Run: headless pygame with SDL's dummy video driver; simulated clock (each Clock.tick advances the game by its frame time, no real sleeping); random seed 0; keys injected as events and as key.get_pressed() state; no mouse input.
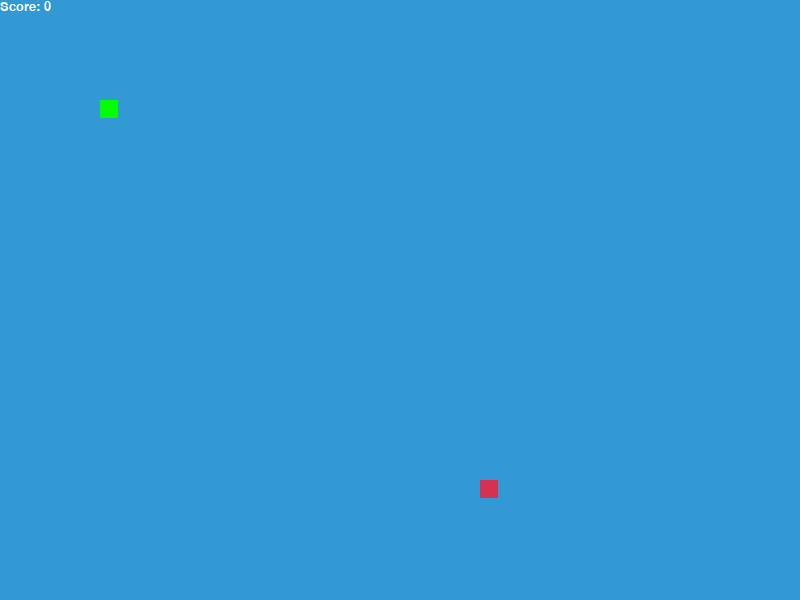
Frame 1 of 2 · flips 1–60 · no input
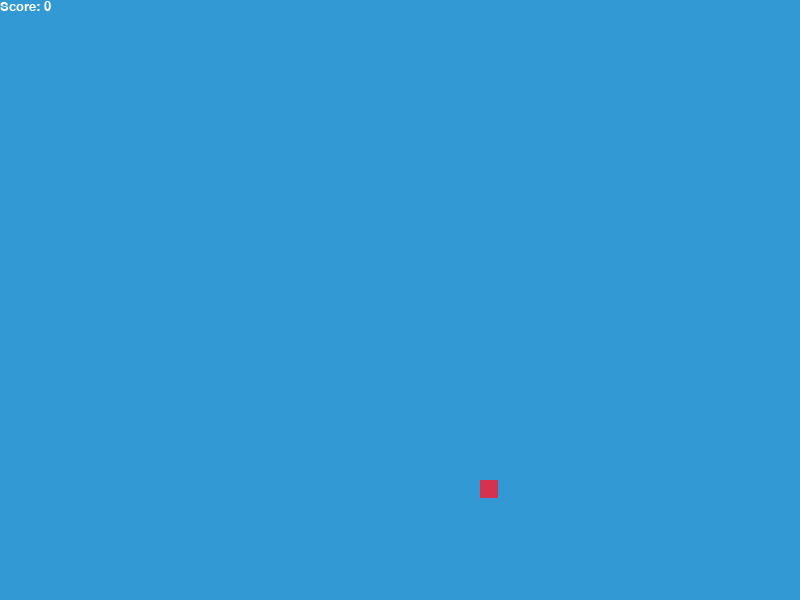
Frame 2 of 2 · flips 61–180 · tapped SPACE, RETURN · held RIGHT (→), D (game ended)

The pygame program that drew these frames:

import pygame
import time
from random import randrange

SQUARE_SIZE = 20

white = (255, 255, 255)
yellow = (255, 255, 102)
black = (0, 0, 0)
red = (213, 50, 80)
green = (0, 255, 0)
blue = (50, 153, 213)

SCORE_FONT = None


class Screen():
    x, y = 600, 800

    def __init__(self, X, Y):
        self.x = X
        self.y = Y

    def __str__(self):
        return f"Screen size is {self.x} x {self.y}"


class Snake():
    head = pygame.Rect(100, 100, SQUARE_SIZE-2, SQUARE_SIZE-2)
    body = [head]
    length = 1
    game = None

    def __init__(self, thisgame):
        self.game = thisgame

    def eat(self):
        self.length += 1
        self.game.add_score(self.game.fruit.points)
        self.game.fruit.relocate()

    def move(self, movestep):
        mx, my = movestep

        self.head.move_ip(mx*SQUARE_SIZE, my*SQUARE_SIZE)

        if self.head.center == self.game.fruit.pos.center:
            self.eat()

        self.body.append(self.head.copy())
        if len(self.body) > self.length:
            self.body.pop(0)

        # check if I die
        # exiting X bounds
        if self.head.centerx < 0 or self.head.centerx > self.game.screen.x:
            self.game.game_over = True
        # exiting Y bounds
        if self.head.centery < 0 or self.head.centery > self.game.screen.y:
            self.game.game_over = True
        # self intersecting
        if self.head.center in [s.center for s in self.body[:-1]]:
            self.game.game_over = True

    def draw_snake(self):
        for square in self.body:
            pygame.draw.rect(self.game.display, green, square)


class Fruit():
    pos = pygame.Rect(200, 200, SQUARE_SIZE-2, SQUARE_SIZE-2)
    points = 10
    game = None

    def __init__(self, thisgame):
        self.game = thisgame
        self.relocate()
        # make random position

    def relocate(self):
        newx = randrange(round(self.game.screen.x/SQUARE_SIZE))*SQUARE_SIZE
        newy = randrange(round(self.game.screen.y/SQUARE_SIZE))*SQUARE_SIZE
        self.pos = pygame.Rect(newx, newy, SQUARE_SIZE-2, SQUARE_SIZE-2)

    def draw_fruit(self):
        pygame.draw.rect(self.game.display, red, self.pos)


class Game():
    screen = None
    clock = None
    display = None
    snake = None
    fruit = None
    direction = None
    speed = 10
    game_over = None
    score = 0

    def __init__(self, title):
        self.clock = pygame.time.Clock()
        self.screen = Screen(800, 600)
        self.display = pygame.display.set_mode((self.screen.x, self.screen.y))
        pygame.display.set_caption(title)
        self.snake = Snake(self)
        self.snake.draw_snake()
        self.fruit = Fruit(self)
        self.game_over = False

    def draw_score(self):
        value = SCORE_FONT.render(f"Score: {self.score}", True, white)
        self.display.blit(value, [0, 0])

    def add_score(self, add):
        self.score += add
        self.speed = 10 + self.score/100

    def gameLoop(self):
        while not self.game_over:
            self.display.fill(blue)
            for event in pygame.event.get():
                if event.type == pygame.QUIT:
                    self.game_over = True
                if event.type == pygame.KEYDOWN:
                    if (event.key == pygame.K_LEFT
                            and self.direction != (1, 0)):
                        self.direction = (-1, 0)
                    elif (event.key == pygame.K_RIGHT
                          and self.direction != (-1, 0)):
                        self.direction = (1, 0)
                    elif (event.key == pygame.K_UP
                          and self.direction != (0, 1)):
                        self.direction = (0, -1)
                    elif (event.key == pygame.K_DOWN
                          and self.direction != (0, -1)):
                        self.direction = (0, 1)
                    elif (event.key == pygame.K_LCTRL):
                        self.speed -= 2
                    elif (event.key == pygame.K_RCTRL):
                        self.speed += 2
            if self.direction:
                self.snake.move(self.direction)
            self.snake.draw_snake()
            self.fruit.draw_fruit()
            self.draw_score()

            pygame.display.update()
            self.clock.tick(self.speed)
        pygame.quit()
        quit()


if __name__ == "__main__":
    pygame.init()
    SCORE_FONT = pygame.font.SysFont("arial", 20)

    game = Game('Snake Game')
    game.gameLoop()
